Photos from the image-classification dataset "mushroom_species_dataset" in the GitHub repository TaiE64/COMP0220-DeepLearning-Coursework-AI-Mushroom-Expert-Group013. Its 16 classes are: Amanita calyptroderma, Armillaria mellea, Armillaria tabescens, Artomyces pyxidatus, Bolbitius titubans, Boletus pallidus, Boletus rex-veris, Cantharellus californicus, Ganoderma tsugae, Leucoagaricus leucothites, Lycogala epidendrum, Trametes gibbosa, Trametes versicolor, Trichaptum biforme, Tylopilus felleus, Tylopilus rubrobrunneus.

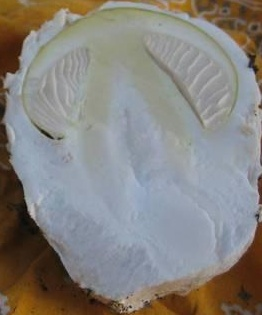
Label: Amanita calyptroderma

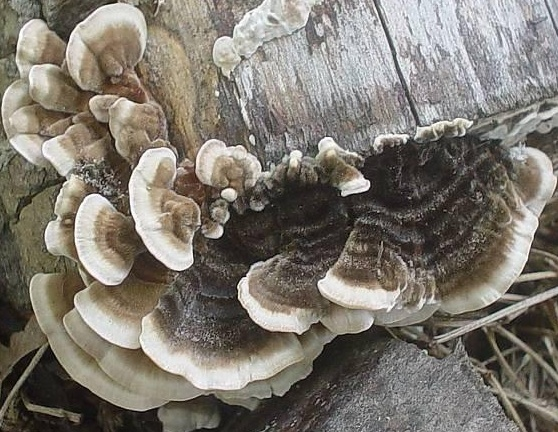
Label: Trametes versicolor

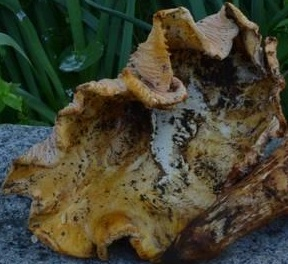
Label: Cantharellus californicus

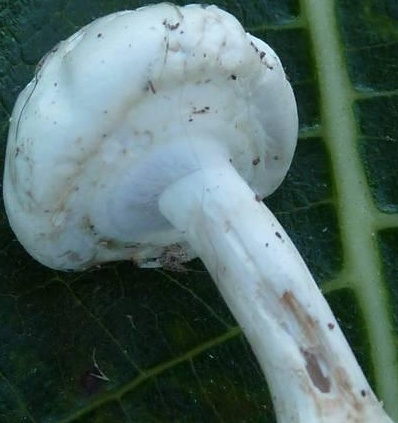
Label: Leucoagaricus leucothites

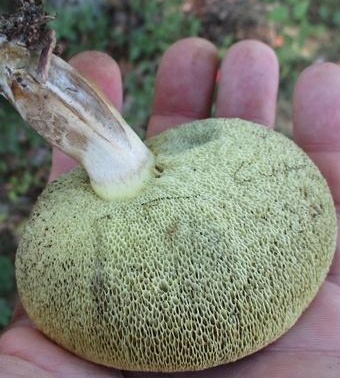
Label: Boletus pallidus

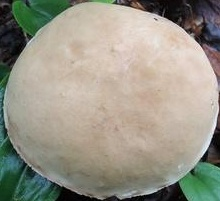
Label: Tylopilus felleus
